Photos from the image-classification dataset "Dataset_correctly_classified_E" in the GitHub repository madebynanditaaa/bacnet-flask. Its 8 classes are: Clostridium perfringens, Enterococcus faecalis, Enterococcus faecium, Escherichia coli, Listeria monocytogenes, Proteus, Pseudomonas aeruginosa, Staphylococcus aureus.

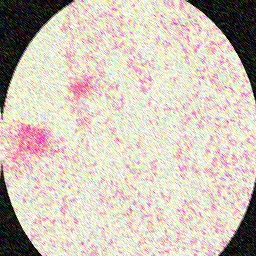
Label: Proteus

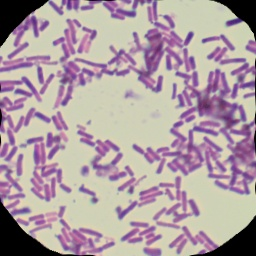
Label: Clostridium perfringens

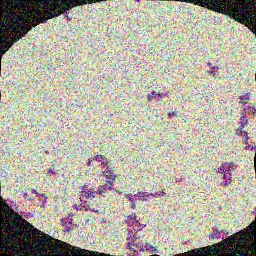
Label: Enterococcus faecium

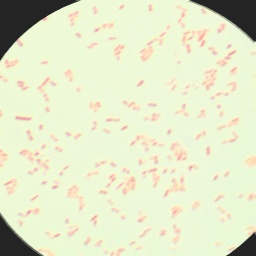
Label: Escherichia coli

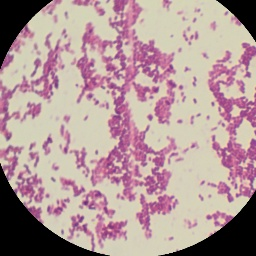
Label: Listeria monocytogenes

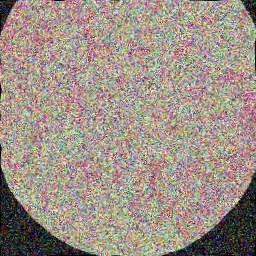
Label: Pseudomonas aeruginosa
